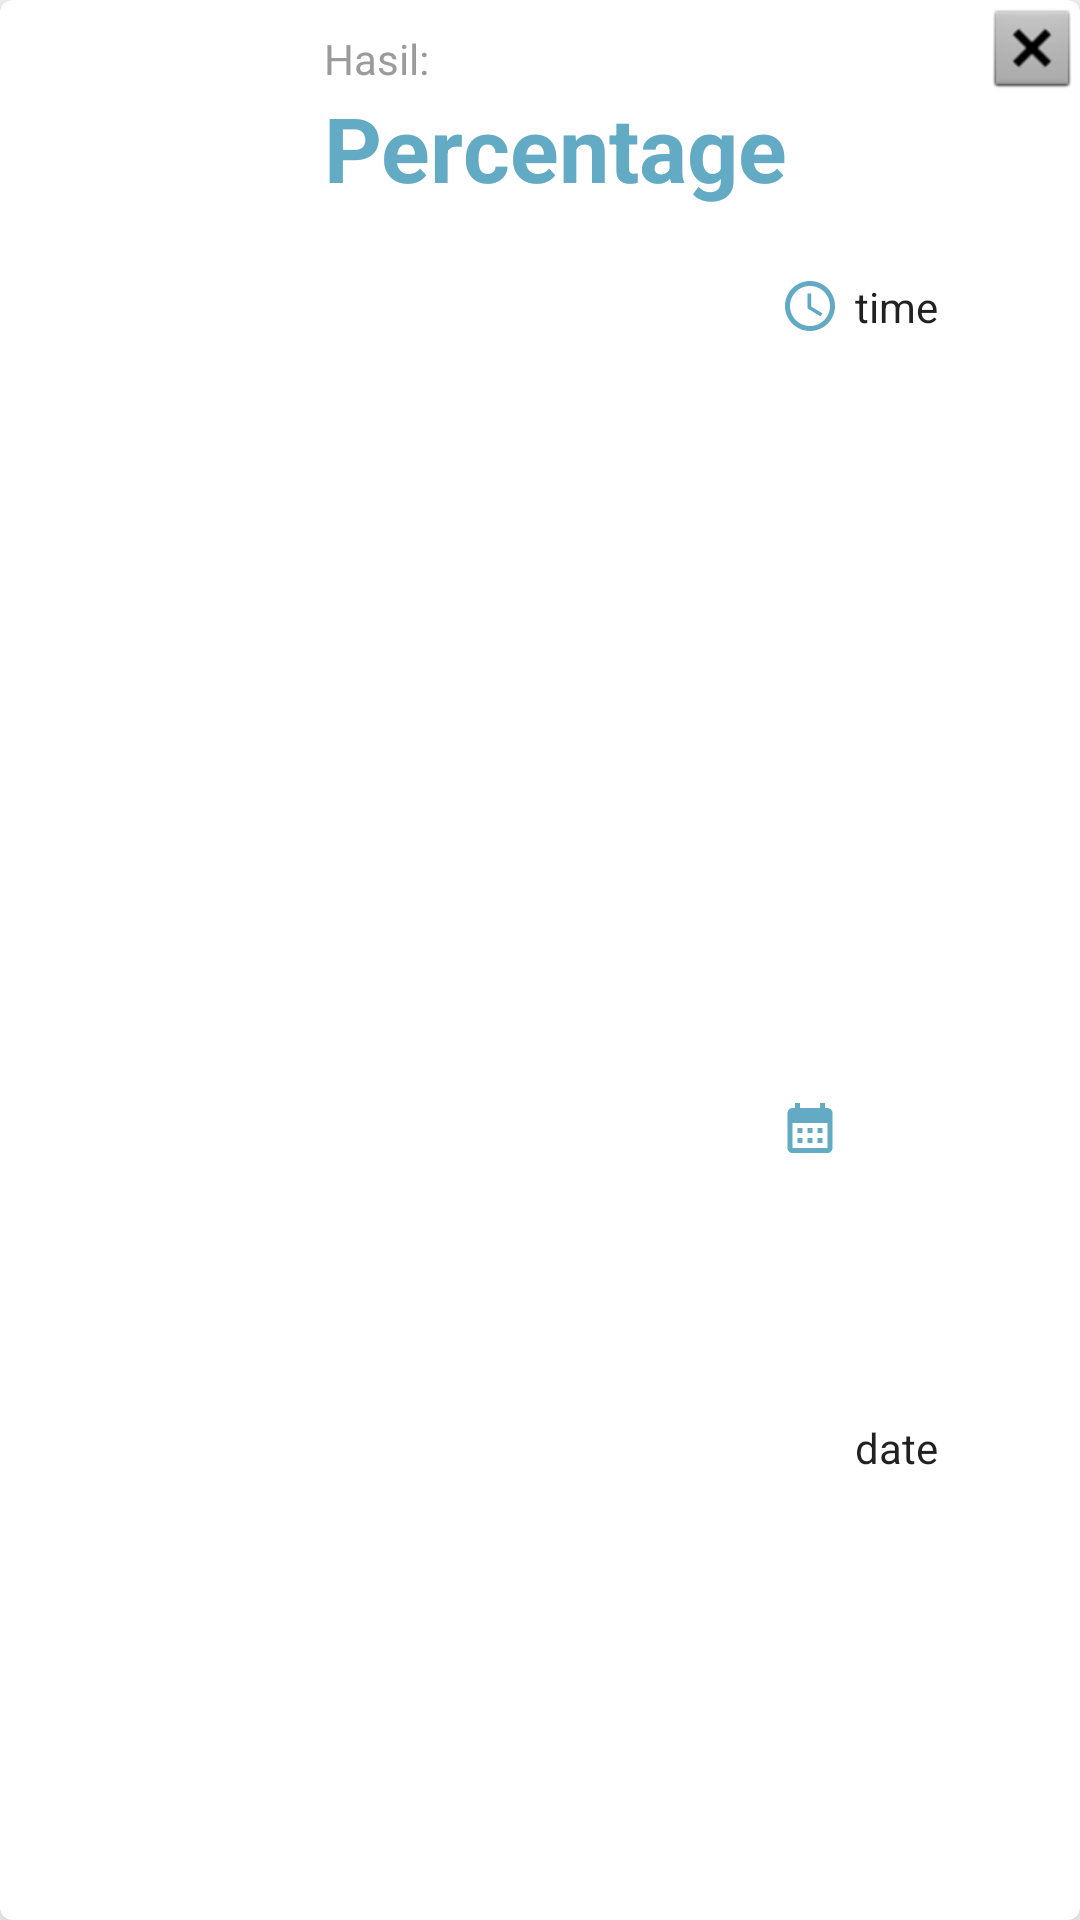

Reconstruct the res/layout file that produces this screen, plus the resources it refers to.
<!-- AndroidManifest.xml: application theme Theme.SkutApplication -->
<!-- res/layout/history_item.xml -->
<?xml version="1.0" encoding="utf-8"?>
<com.google.android.material.card.MaterialCardView xmlns:android="http://schemas.android.com/apk/res/android"
    xmlns:app="http://schemas.android.com/apk/res-auto"
    xmlns:tools="http://schemas.android.com/tools"
    android:layout_width="match_parent"
    android:layout_height="150dp"
    android:layout_marginBottom="5dp"
    app:cardElevation="10dp">


    <androidx.constraintlayout.widget.ConstraintLayout
        android:layout_width="match_parent"
        android:layout_height="match_parent">

        <ImageView
            android:id="@+id/historyImage"
            android:layout_width="100dp"
            android:layout_height="0dp"
            app:layout_constraintBottom_toBottomOf="parent"
            app:layout_constraintStart_toStartOf="parent"
            app:layout_constraintTop_toTopOf="parent"
            tools:srcCompat="@tools:sample/avatars" />

        <TextView
            android:id="@+id/textView18"
            android:layout_width="wrap_content"
            android:layout_height="wrap_content"
            android:layout_marginStart="8dp"
            android:layout_marginTop="10dp"
            android:text="@string/result"
            android:textColor="@color/grey"
            app:layout_constraintStart_toEndOf="@+id/historyImage"
            app:layout_constraintTop_toTopOf="parent" />

        <TextView
            android:id="@+id/historyResult"
            android:layout_width="wrap_content"
            android:layout_height="wrap_content"
            android:text="@string/percentageResult"
            android:textColor="@color/blue"
            android:textSize="30sp"
            android:textStyle="bold"
            app:layout_constraintStart_toStartOf="@+id/textView18"
            app:layout_constraintTop_toBottomOf="@+id/textView18" />

        <TextView
            android:id="@+id/historyTime"
            android:layout_width="0dp"
            android:layout_height="wrap_content"
            android:layout_marginStart="5dp"
            android:layout_marginEnd="5dp"
            android:text="time"
            android:textAlignment="viewStart"
            android:textColor="?android:textColorPrimary"
            app:layout_constraintBottom_toBottomOf="@+id/imageView11"
            app:layout_constraintEnd_toEndOf="parent"
            app:layout_constraintStart_toEndOf="@+id/imageView11"
            app:layout_constraintTop_toTopOf="@+id/imageView11" />

        <TextView
            android:id="@+id/historyDate"
            android:layout_width="0dp"
            android:layout_height="wrap_content"
            android:layout_marginStart="5dp"
            android:layout_marginEnd="5dp"
            android:text="date"
            android:textColor="?android:textColorPrimary"
            app:layout_constraintBottom_toBottomOf="@+id/imageView12"
            app:layout_constraintEnd_toEndOf="parent"
            app:layout_constraintHorizontal_bias="0.0"
            app:layout_constraintStart_toEndOf="@+id/imageView12"
            app:layout_constraintTop_toTopOf="@+id/imageView11"
            app:layout_constraintVertical_bias="0.72" />

        <ImageView
            android:id="@+id/imageView11"
            android:layout_width="20dp"
            android:layout_height="20dp"
            android:layout_marginStart="160dp"
            android:layout_marginTop="92dp"
            app:layout_constraintStart_toEndOf="@+id/historyImage"
            app:layout_constraintTop_toTopOf="parent"
            app:srcCompat="@drawable/ic_baseline_access_time_blue_24" />

        <ImageView
            android:id="@+id/imageView12"
            android:layout_width="0dp"
            android:layout_height="0dp"
            app:layout_constraintBottom_toBottomOf="parent"
            app:layout_constraintEnd_toEndOf="@+id/imageView11"
            app:layout_constraintStart_toStartOf="@+id/imageView11"
            app:layout_constraintTop_toBottomOf="@+id/imageView11"
            app:srcCompat="@drawable/ic_baseline_calendar_month_24" />

        <ImageView
            android:id="@+id/buttonDelete"
            android:layout_width="wrap_content"
            android:layout_height="wrap_content"
            app:layout_constraintEnd_toEndOf="parent"
            app:layout_constraintTop_toTopOf="parent"
            app:srcCompat="@android:drawable/btn_dialog" />

    </androidx.constraintlayout.widget.ConstraintLayout>
</com.google.android.material.card.MaterialCardView>
<!-- resources referenced by this layout -->
<resources>
  <color name="blue">#63AAC5</color>
  <color name="grey">#9B9B9C</color>
  <!-- drawable ic_baseline_access_time_blue_24 (drawable) -->
  <vector android:height="24dp" android:tint="#62A9C4"
      android:viewportHeight="24" android:viewportWidth="24"
      android:width="24dp" xmlns:android="http://schemas.android.com/apk/res/android">
      <path android:fillColor="@android:color/white" android:pathData="M11.99,2C6.47,2 2,6.48 2,12s4.47,10 9.99,10C17.52,22 22,17.52 22,12S17.52,2 11.99,2zM12,20c-4.42,0 -8,-3.58 -8,-8s3.58,-8 8,-8 8,3.58 8,8 -3.58,8 -8,8z"/>
      <path android:fillColor="@android:color/white" android:pathData="M12.5,7H11v6l5.25,3.15 0.75,-1.23 -4.5,-2.67z"/>
  </vector>
  <!-- drawable ic_baseline_calendar_month_24 (drawable-v24) -->
  <vector android:height="50dp" android:tint="@color/blue"
      android:viewportHeight="24" android:viewportWidth="24"
      android:width="50dp" xmlns:android="http://schemas.android.com/apk/res/android">
      <path android:fillColor="@android:color/white" android:pathData="M19,4h-1V2h-2v2H8V2H6v2H5C3.89,4 3.01,4.9 3.01,6L3,20c0,1.1 0.89,2 2,2h14c1.1,0 2,-0.9 2,-2V6C21,4.9 20.1,4 19,4zM19,20H5V10h14V20zM9,14H7v-2h2V14zM13,14h-2v-2h2V14zM17,14h-2v-2h2V14zM9,18H7v-2h2V18zM13,18h-2v-2h2V18zM17,18h-2v-2h2V18z"/>
  </vector>
  <string name="percentageResult">Percentage</string>
  <string name="result">Hasil:</string>
  <style name="Theme.SkutApplication" parent="Theme.MaterialComponents.DayNight.DarkActionBar">
          
          <item name="colorPrimary">@color/purple_500</item>
          <item name="colorPrimaryVariant">@color/purple_700</item>
          <item name="colorOnPrimary">@color/white</item>
          
          <item name="colorSecondary">@color/teal_200</item>
          <item name="colorSecondaryVariant">@color/teal_700</item>
          <item name="colorOnSecondary">@color/black</item>
          
          <item name="android:statusBarColor" tools:targetApi="l">?attr/colorPrimaryVariant</item>
          
      </style>
  <color name="white">#FFFFFFFF</color>
  <color name="teal_200">#FF03DAC5</color>
  <color name="teal_700">#FF018786</color>
  <color name="black">#FF000000</color>
  <!-- not gathered from this repository: default colours our renderer supplied (Android Studio template values) -->
  <color name="purple_500">#FF6200EE</color>
  <color name="purple_700">#FF3700B3</color>
</resources>
